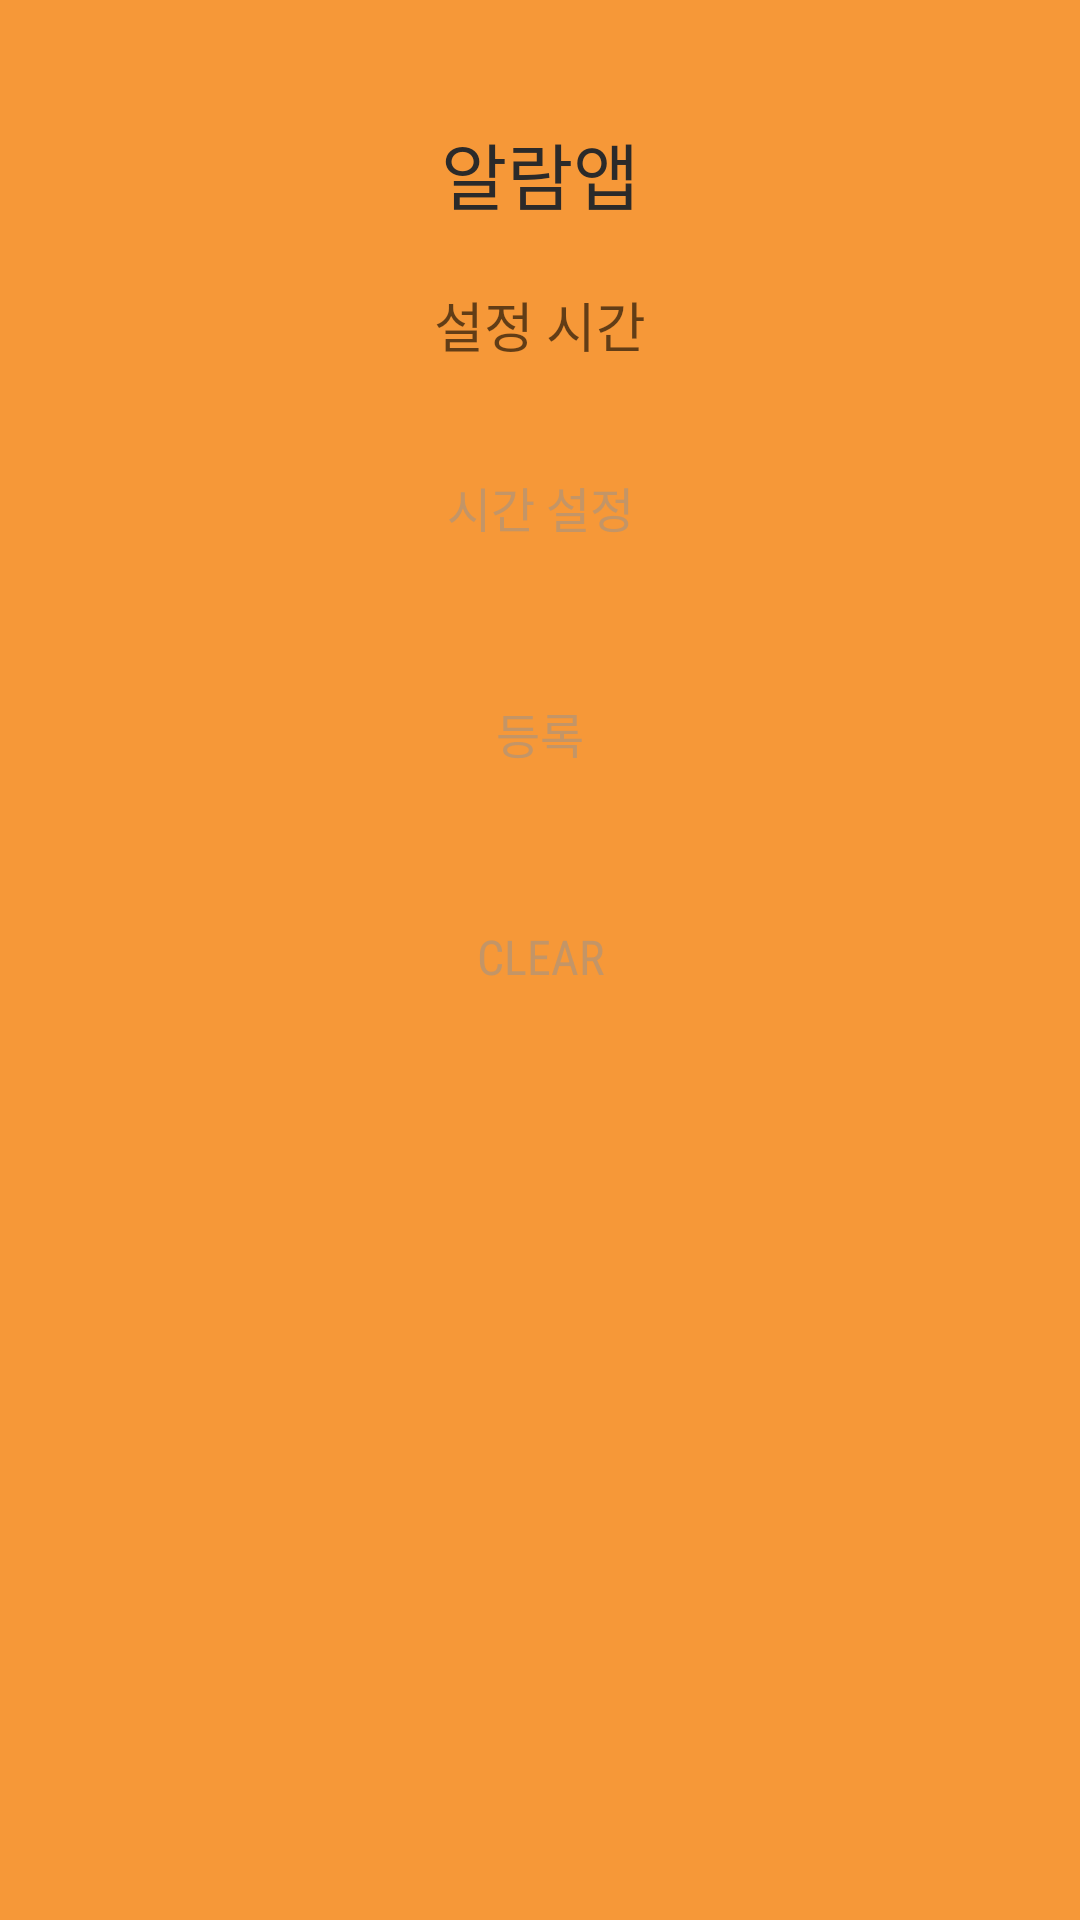

Reconstruct the res/layout file that produces this screen, plus the resources it refers to.
<!-- AndroidManifest.xml: activity theme AppTheme.NoActionBar -->
<!-- res/layout/activity_main.xml -->
<?xml version="1.0" encoding="utf-8"?>
<RelativeLayout xmlns:android="http://schemas.android.com/apk/res/android"
    xmlns:tools="http://schemas.android.com/tools"
    android:layout_width="match_parent"
    android:layout_height="match_parent"
    android:background="@color/colorAccentgrad"
    android:padding="20dp"
    android:keepScreenOn="true"
    tools:context="io.example.alarm_workmanager.MainActivity">

    <LinearLayout
        android:layout_width="match_parent"
        android:layout_height="wrap_content"
        android:orientation="vertical">

        <TextView
            android:layout_width="match_parent"
            android:layout_height="wrap_content"
            android:layout_marginTop="20dp"
            android:gravity="center"
            android:text="알람앱"
            android:textColor="@color/colortext"
            android:textSize="24sp" />

        <TextView
            android:id="@+id/notifications_date_time"
            android:layout_width="match_parent"
            android:layout_height="wrap_content"
            android:layout_gravity="center_horizontal"
            android:layout_marginTop="20dp"
            android:gravity="center_horizontal"
            android:hint="설정 시간"
            android:textColor="@color/colortext"
            android:textSize="18sp" />

        <Button
            android:id="@+id/change_notification"
            android:layout_width="match_parent"
            android:layout_height="wrap_content"
            android:layout_gravity="center_horizontal"
            android:layout_marginTop="20dp"
            android:background="@drawable/container_bg"
            android:gravity="center_horizontal"
            android:padding="@dimen/padding_btn"
            android:text="시간 설정"
            android:textAlignment="center"
            android:textColor="@color/colortextbutton"
            android:textSize="16sp" />

        <Button
            android:id="@+id/save_notification"
            android:layout_width="match_parent"
            android:layout_height="wrap_content"
            android:layout_gravity="center_horizontal"
            android:layout_marginTop="20dp"
            android:background="@drawable/container_bg"
            android:gravity="center_horizontal"
            android:padding="@dimen/padding_btn"
            android:text="등록"
            android:textAlignment="center"
            android:textColor="@color/colortextbutton"
            android:textSize="16sp" />

        <Button
            android:id="@+id/clear_notification"
            android:layout_width="match_parent"
            android:layout_height="wrap_content"
            android:layout_gravity="center_horizontal"
            android:layout_marginTop="20dp"
            android:background="@drawable/container_bg"
            android:gravity="center_horizontal"
            android:padding="@dimen/padding_btn"
            android:text="CLEAR"
            android:textAlignment="center"
            android:textColor="@color/colortextbutton"
            android:textSize="16sp" />
    </LinearLayout>
</RelativeLayout>
<!-- resources referenced by this layout -->
<resources>
  <color name="colorAccentgrad">#C6F57C00</color>
  <color name="colortext">#2B2A2A</color>
  <color name="colortextbutton">#86949393</color>
  <dimen name="padding_btn">16dp</dimen>
  <style name="AppTheme.NoActionBar">
          <item name="windowActionBar">false</item>
          <item name="windowNoTitle">true</item>
      </style>
</resources>
